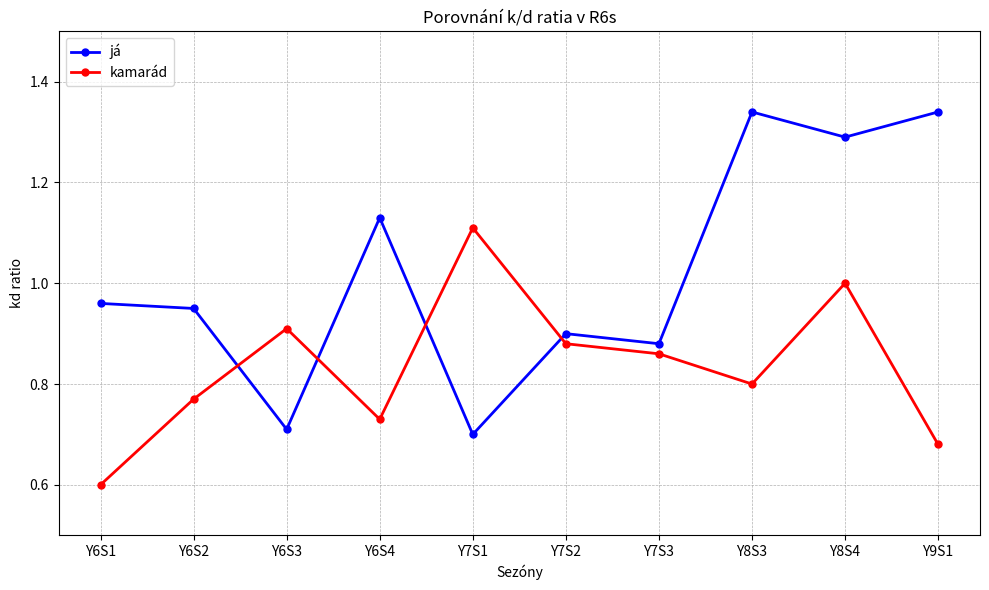

Python code for this plot:
import matplotlib.pyplot as plt

x = [1, 2, 3, 4, 5, 6, 7, 8, 9, 10]
user1_kd = [0.96, 0.95, 0.71, 1.13, 0.70, 0.90, 0.88, 1.34, 1.29, 1.34]
user1_label = "já"
sezony = ['Y6S1', 'Y6S2', 'Y6S3', 'Y6S4', 'Y7S1', 'Y7S2', 'Y7S3', 'Y8S3', 'Y8S4', 'Y9S1']

user2_kd = [0.60, 0.77, 0.91, 0.73, 1.11, 0.88, 0.86, 0.80, 1.0, 0.68]
user2_label = "kamarád"


# graf
plt.figure(figsize=(10, 6))
plt.plot(x, user1_kd, marker='o', color='b', linewidth=2, markersize=5, label=user1_label)
plt.xticks(x, sezony)

plt.plot(x, user2_kd, marker='o', color='r', linewidth=2, markersize=5, label=user2_label)

# osy
plt.xlabel('Sezóny')
plt.ylabel('kd ratio')
#styl
plt.title('Porovnání k/d ratia v R6s')
plt.grid(True, which='both', linestyle='--', linewidth=0.5)

# legenda
plt.legend(loc='upper left')

# Nastavení rozsahu os y
plt.ylim(0.5, 1.5)

plt.tight_layout()
plt.show()
